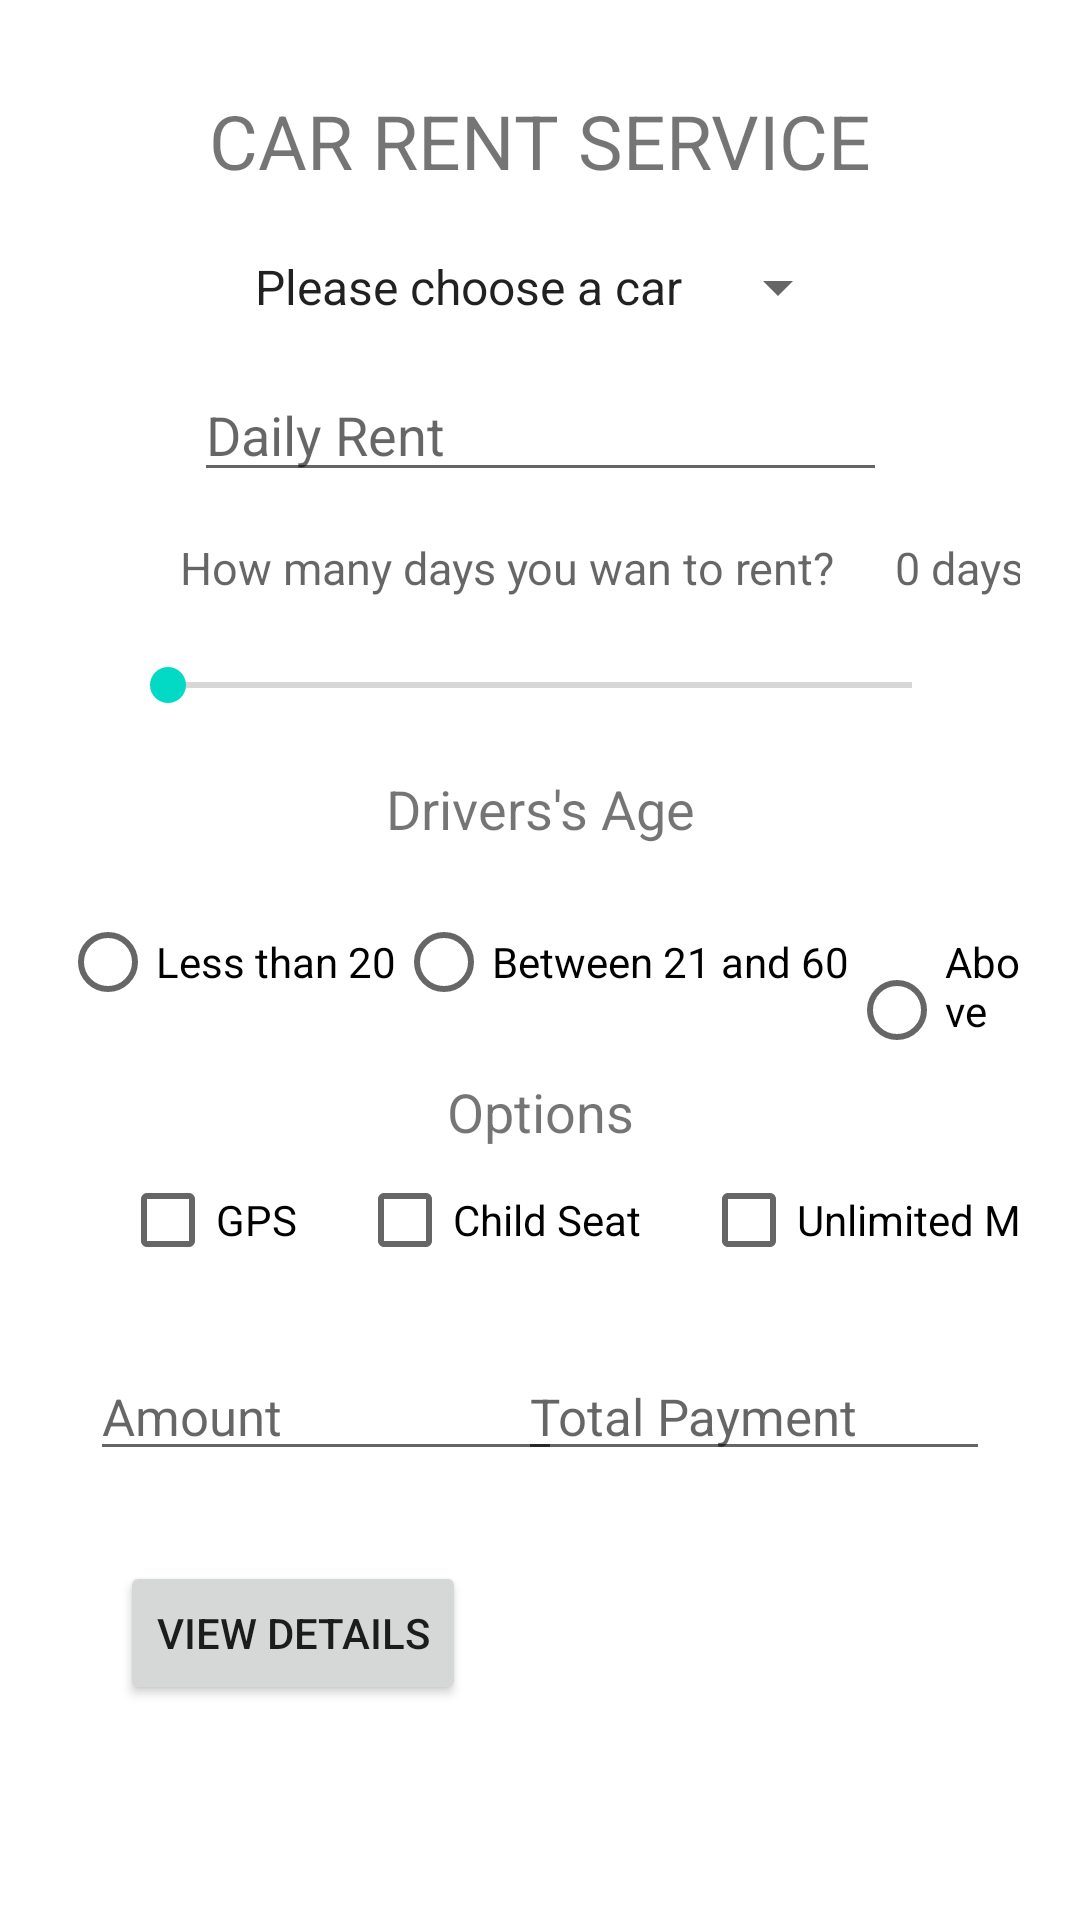

This screen was rendered from an Android layout file. Write that file and the resources it references.
<!-- AndroidManifest.xml: application theme Theme.PAVIT_C0868150_MT -->
<!-- res/layout/activity_main.xml -->
<?xml version="1.0" encoding="utf-8"?>
<androidx.constraintlayout.widget.ConstraintLayout xmlns:android="http://schemas.android.com/apk/res/android"
    xmlns:app="http://schemas.android.com/apk/res-auto"
    xmlns:tools="http://schemas.android.com/tools"
    android:layout_width="match_parent"
    android:layout_height="match_parent"
    android:paddingHorizontal="20dp"
    tools:context=".MainActivity">

    <TextView
        android:id="@+id/title"
        android:layout_width="wrap_content"
        android:layout_height="wrap_content"
        android:text="CAR RENT SERVICE"
        android:textSize="25sp"
        app:layout_constraintTop_toTopOf="parent"
        app:layout_constraintStart_toStartOf="parent"
        app:layout_constraintEnd_toEndOf="parent"
        android:layout_marginTop="30dp"/>

    <Spinner
        android:id="@+id/carsdropdown"
        android:layout_width="wrap_content"
        android:layout_height="wrap_content"
        android:entries="@array/cars"
        app:layout_constraintTop_toBottomOf="@id/title"
        app:layout_constraintStart_toStartOf="parent"
        app:layout_constraintEnd_toEndOf="parent"
        android:layout_marginTop="20dp"/>
    
    <EditText
        android:id="@+id/dailyrent"
        android:layout_width="wrap_content"
        android:layout_height="wrap_content"
        android:hint="Daily Rent"
        android:ems="11"
        android:editable="false"
        app:layout_constraintTop_toBottomOf="@id/carsdropdown"
        app:layout_constraintStart_toStartOf="parent"
        app:layout_constraintEnd_toEndOf="parent"
        android:layout_marginTop="15dp"/>

    <TextView
        android:id="@+id/renttitle"
        android:layout_width="wrap_content"
        android:layout_height="wrap_content"
        android:hint="How many days you wan to rent?"
        android:textSize="15sp"
        android:layout_marginStart="40dp"
        app:layout_constraintTop_toBottomOf="@id/dailyrent"
        app:layout_constraintStart_toStartOf="parent"
        android:layout_marginTop="15dp"/>

    <TextView
        android:id="@+id/noofdays"
        android:layout_width="wrap_content"
        android:layout_height="wrap_content"
        android:hint="0 days"
        android:textSize="15sp"
        app:layout_constraintTop_toBottomOf="@id/dailyrent"
        app:layout_constraintStart_toEndOf="@id/renttitle"
        android:layout_marginStart="20dp"
        android:layout_marginTop="15dp"/>

    <SeekBar
        android:layout_margin="20dp"
        android:id="@+id/daysbar"
        android:layout_width="match_parent"
        android:layout_height="wrap_content"
        android:max="10"
        app:layout_constraintEnd_toEndOf="parent"
        app:layout_constraintStart_toStartOf="parent"
        app:layout_constraintTop_toBottomOf="@id/renttitle"
        />

    <TextView
        android:id="@+id/drivertitle"
        android:layout_width="wrap_content"
        android:layout_height="wrap_content"
        android:text="Drivers's Age"
        android:textSize="18sp"
        app:layout_constraintTop_toBottomOf="@id/daysbar"
        app:layout_constraintStart_toStartOf="parent"
        android:layout_marginTop="20dp"
        app:layout_constraintEnd_toEndOf="parent"/>

    <RadioGroup
        android:id="@+id/group"
        android:layout_width="wrap_content"
        android:layout_height="wrap_content"
        app:layout_constraintTop_toBottomOf="@id/drivertitle"
        app:layout_constraintStart_toStartOf="parent"
        app:layout_constraintEnd_toEndOf="parent"
        android:orientation="horizontal"
        android:layout_marginTop="15dp">
        <RadioButton
            android:id="@+id/first"
            android:layout_width="wrap_content"
            android:layout_height="wrap_content"
            android:text="Less than 20" />

        <RadioButton
            android:id="@+id/second"
            android:layout_width="wrap_content"
            android:layout_height="wrap_content"
            android:text="Between 21 and 60" />

        <RadioButton
            android:id="@+id/third"
            android:layout_width="wrap_content"
            android:layout_height="wrap_content"
            android:text="Above 60" />
    </RadioGroup>

    <TextView
        android:id="@+id/optionstitle"
        android:layout_width="wrap_content"
        android:layout_height="wrap_content"
        android:text="Options"
        android:textSize="18sp"
        app:layout_constraintTop_toBottomOf="@id/group"
        app:layout_constraintStart_toStartOf="parent"
        android:layout_marginTop="10dp"
        app:layout_constraintEnd_toEndOf="parent"/>

    <CheckBox
        android:text="GPS"
        android:layout_width="wrap_content"
        android:layout_height="wrap_content"
        android:id="@+id/one"
        app:layout_constraintTop_toBottomOf="@id/optionstitle"
        app:layout_constraintStart_toStartOf="parent"
        android:layout_marginStart="20dp"/>
    <CheckBox
        android:text="Child Seat"
        android:layout_width="wrap_content"
        android:layout_height="wrap_content"
        android:id="@+id/two"
        app:layout_constraintTop_toBottomOf="@id/optionstitle"
        app:layout_constraintStart_toEndOf="@id/one"
        android:layout_marginStart="20dp"/>
    <CheckBox
        android:text="Unlimited Mileage"
        android:layout_width="wrap_content"
        android:layout_height="wrap_content"
        android:id="@+id/three"
        app:layout_constraintTop_toBottomOf="@id/optionstitle"
        app:layout_constraintStart_toEndOf="@id/two"
        android:layout_marginStart="20dp"/>

    <EditText
        android:id="@+id/amount"
        android:layout_width="wrap_content"
        android:layout_height="wrap_content"
        android:hint="Amount"
        android:textSize="17sp"
        android:ems="8"
        android:editable="false"
        android:layout_marginStart="10dp"
        app:layout_constraintTop_toBottomOf="@id/one"
        app:layout_constraintStart_toStartOf="parent"
        android:layout_marginTop="20dp"
        />
    <EditText
        android:id="@+id/total"
        android:layout_width="wrap_content"
        android:layout_height="wrap_content"
        android:hint="Total Payment"
        android:textSize="17sp"
        android:ems="8"
        android:editable="false"
        android:layout_marginEnd="10dp"
        app:layout_constraintTop_toBottomOf="@id/one"
        app:layout_constraintEnd_toEndOf="parent"
        android:layout_marginTop="20dp"
        />

    <Button
        android:id="@+id/detailsbtn"
        android:layout_width="wrap_content"
        android:layout_height="wrap_content"
        android:text="View Details"
        app:layout_constraintTop_toBottomOf="@id/amount"
        app:layout_constraintStart_toStartOf="parent"
        android:layout_marginTop="30dp"
        android:layout_marginStart="20dp"
        />

    <Button
        android:id="@+id/placeorder"
        android:layout_width="wrap_content"
        android:layout_height="wrap_content"
        android:text="Order Confirmation"
        app:layout_constraintTop_toBottomOf="@id/total"
        android:layout_marginTop="30dp"
        app:layout_constraintStart_toEndOf="@id/detailsbtn"
        app:layout_constraintEnd_toEndOf="parent"
        android:visibility="invisible"/>
</androidx.constraintlayout.widget.ConstraintLayout>
<!-- resources referenced by this layout -->
<resources>
  <string-array name="cars">
          <item>Please choose a car</item>
          <item>BMW</item>
          <item>AUDI</item>
          <item>CARDILLAC</item>
          <item>VOLKS WAGON</item>
          <item>MERCEDES</item>
          <item>PEUGEOT</item>
      </string-array>
  <style name="Theme.PAVIT_C0868150_MT" parent="Theme.MaterialComponents.DayNight.DarkActionBar">
          
          <item name="colorPrimary">@color/purple_500</item>
          <item name="colorPrimaryVariant">@color/purple_700</item>
          <item name="colorOnPrimary">@color/white</item>
          
          <item name="colorSecondary">@color/teal_200</item>
          <item name="colorSecondaryVariant">@color/teal_700</item>
          <item name="colorOnSecondary">@color/black</item>
          
          <item name="android:statusBarColor">?attr/colorPrimaryVariant</item>
          
      </style>
  <!-- not gathered from this repository: default colours our renderer supplied (Android Studio template values) -->
  <color name="purple_500">#FF6200EE</color>
  <color name="purple_700">#FF3700B3</color>
  <color name="teal_200">#FF03DAC5</color>
  <color name="teal_700">#FF018786</color>
  <color name="black">#FF000000</color>
  <color name="white">#FFFFFFFF</color>
</resources>
